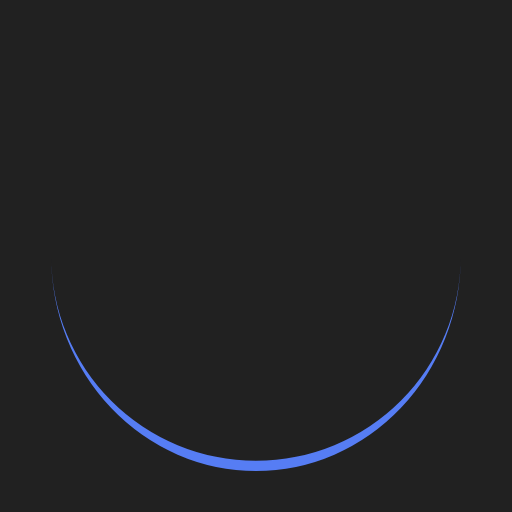
t = 0.00 s
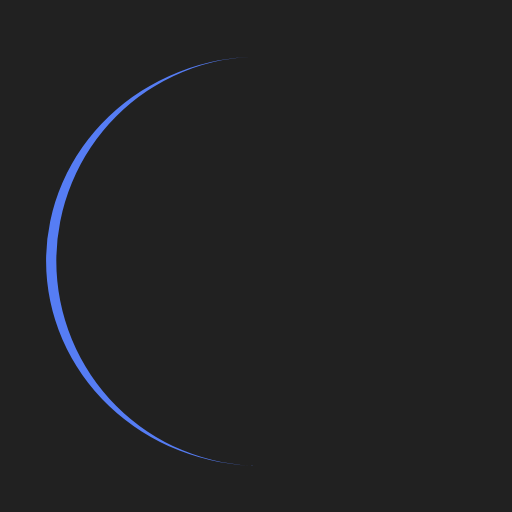
t = 0.25 s
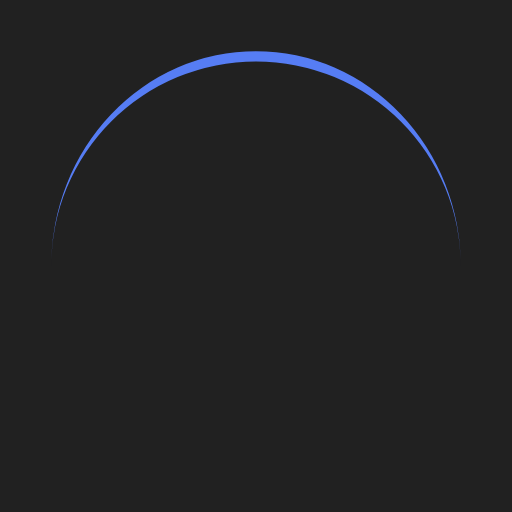
t = 0.50 s
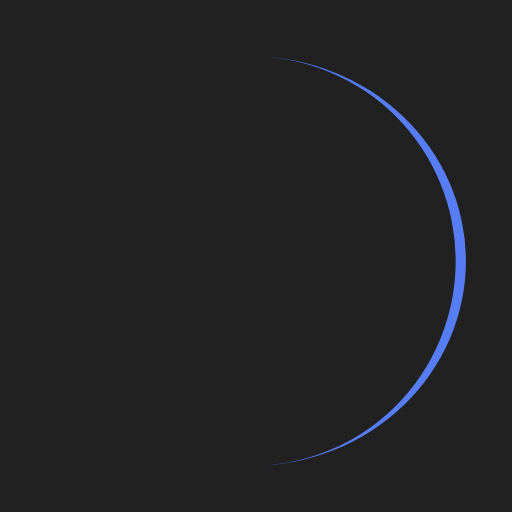
t = 0.75 s

The animated SVG that drew these frames (rendered in a browser with its animation timeline set to each time). Animation: 1 SMIL element (animateTransform=1); one cycle of 1.00 s, repeats indefinitely.

<?xml version="1.0" encoding="utf-8"?>
<svg xmlns="http://www.w3.org/2000/svg" xmlns:xlink="http://www.w3.org/1999/xlink" style="margin: auto; background: rgb(33, 33, 33) none repeat scroll 0% 0%; display: block; shape-rendering: auto;" width="200px" height="200px" viewBox="0 0 100 100" preserveAspectRatio="xMidYMid">
<path d="M10 50A40 40 0 0 0 90 50A40 42 0 0 1 10 50" fill="#567df4" stroke="none">
  <animateTransform attributeName="transform" type="rotate" dur="1s" repeatCount="indefinite" keyTimes="0;1" values="0 50 51;360 50 51"></animateTransform>
</path>
<!-- [ldio] generated by https://loading.io/ --></svg>